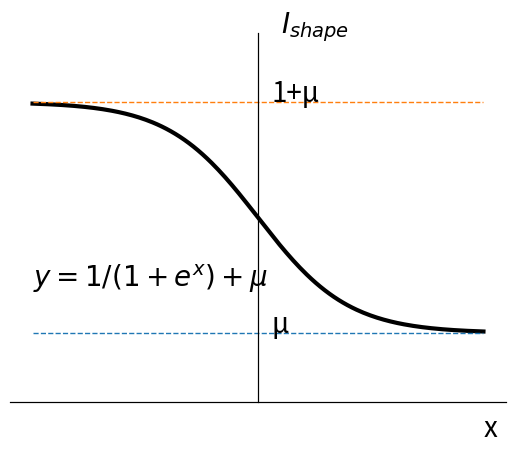

Reproduce this figure in Python.
# coding=utf-8

import matplotlib.pyplot as plt
import numpy as np

m_fontsize=20

def cos_fun(x):
    return np.cos(x)

def draw_cos():
    x = np.linspace(0, np.pi, num=800)
    y = cos_fun(x)
    plt.text(2.5, -1.5, 'y=2*cos(x)-0.7')
    plt.plot(x, y, color='0.5', linewidth=0.8)

    x1 = np.pi / 3
    y1 = cos_fun(x1)
    plt.scatter(x1, y1, linewidths=2, edgecolors='0.5')
    plt.text(x1, y1, '  (π/3, ' + str(round(y1, 2)) + ')')

    x1 = np.pi / 2
    y1 = cos_fun(x1)
    plt.scatter(x1, y1, linewidths=2, edgecolors='0.5')
    plt.text(x1, y1 + 0.1, '  (π/2, ' + str(round(y1, 2)) + ')')


def draw_sigmoid():
    x = np.linspace(-5, 5, 200)
    y = 1/(1+np.power(np.e, -x))
    plt.plot(x, y, linewidth=3., color='0')
    plt.plot([-5, 5], [1, 1], linewidth=1., linestyle='--')
    plt.text(0.5, 1.5, 'y', fontsize=m_fontsize)
    plt.text(1, 0.5, '$y=1/(1+e^x)$', fontsize=m_fontsize)
    return "F:\\毕业设计大文件夹\\picture\\chapter4\\Fig4_9.jpg"


def draw_fu_sigmoid():
    miu = 0.3
    x = np.linspace(-5, 5, 200)
    y = 1/(1+np.power(np.e, x))+0.3
    plt.plot(x, y, linewidth=3., color='0')
    plt.plot([-5, 5], [miu, miu], linewidth=1., linestyle='--')
    plt.plot([-5, 5], [1+miu, 1+miu], linewidth=1., linestyle='--')
    plt.text(0.5, 1.6, '$I_{shape}$', fontsize=m_fontsize)
    plt.text(-5, 0.5, '$y=1/(1+e^x)+μ$', fontsize=m_fontsize)
    plt.text(0.3, miu, 'μ', fontsize=m_fontsize)
    plt.text(0.3, 1+miu, '1+μ', fontsize=m_fontsize)


def draw_g_x():
    x0 = np.linspace(0, 5, 500)
    y0 = 1.4-np.power(np.e, -x0)
    x1 = np.linspace(-5, 0, 500)
    y1 = [-0.7 for i in range(500)]
    plt.plot(x0, y0, color='0', linewidth=2.)
    plt.plot(x1, y1, color='0', linewidth=2.)
    plt.text(0.2, -0.74, '-ε', fontsize=14)
    plt.text(-0.4, 0.4, 'μ', fontsize=14)


if __name__=='__main__':
    fig = plt.figure()

    path=None
    # draw_cos()
    # path = draw_sigmoid()
    draw_fu_sigmoid()
    # draw_g_x()

    ax = plt.gca()
    # 将底部的线移到y=0的地方
    ax.spines['bottom'].set_position(('data', 0))
    ax.spines['top'].set_position(('data', 0))
    ax.spines['left'].set_position(('data', 0))
    ax.spines['right'].set_position(('data', 0))

    # plt.xticks(np.arange(-5, 6, 1), fontsize=m_fontsize)
    # plt.yticks(np.arange(0.5, 2, 0.5), fontsize=m_fontsize)
    # plt.xlim(0, 4)
    plt.ylim(0, 1.6)
    plt.xticks([])
    plt.yticks([])
    # plt.text(3, -0.15, r'$sim_{shape}$', fontsize=m_fontsize)
    # plt.xlabel(r'$sim_{shape}$', fontsize=m_fontsize)
    plt.text(5, -0.15, 'x', fontsize=m_fontsize)
    # plt.ylabel('y')
    if path is not None:
        plt.savefig(path, dpi=600)
    plt.show()




